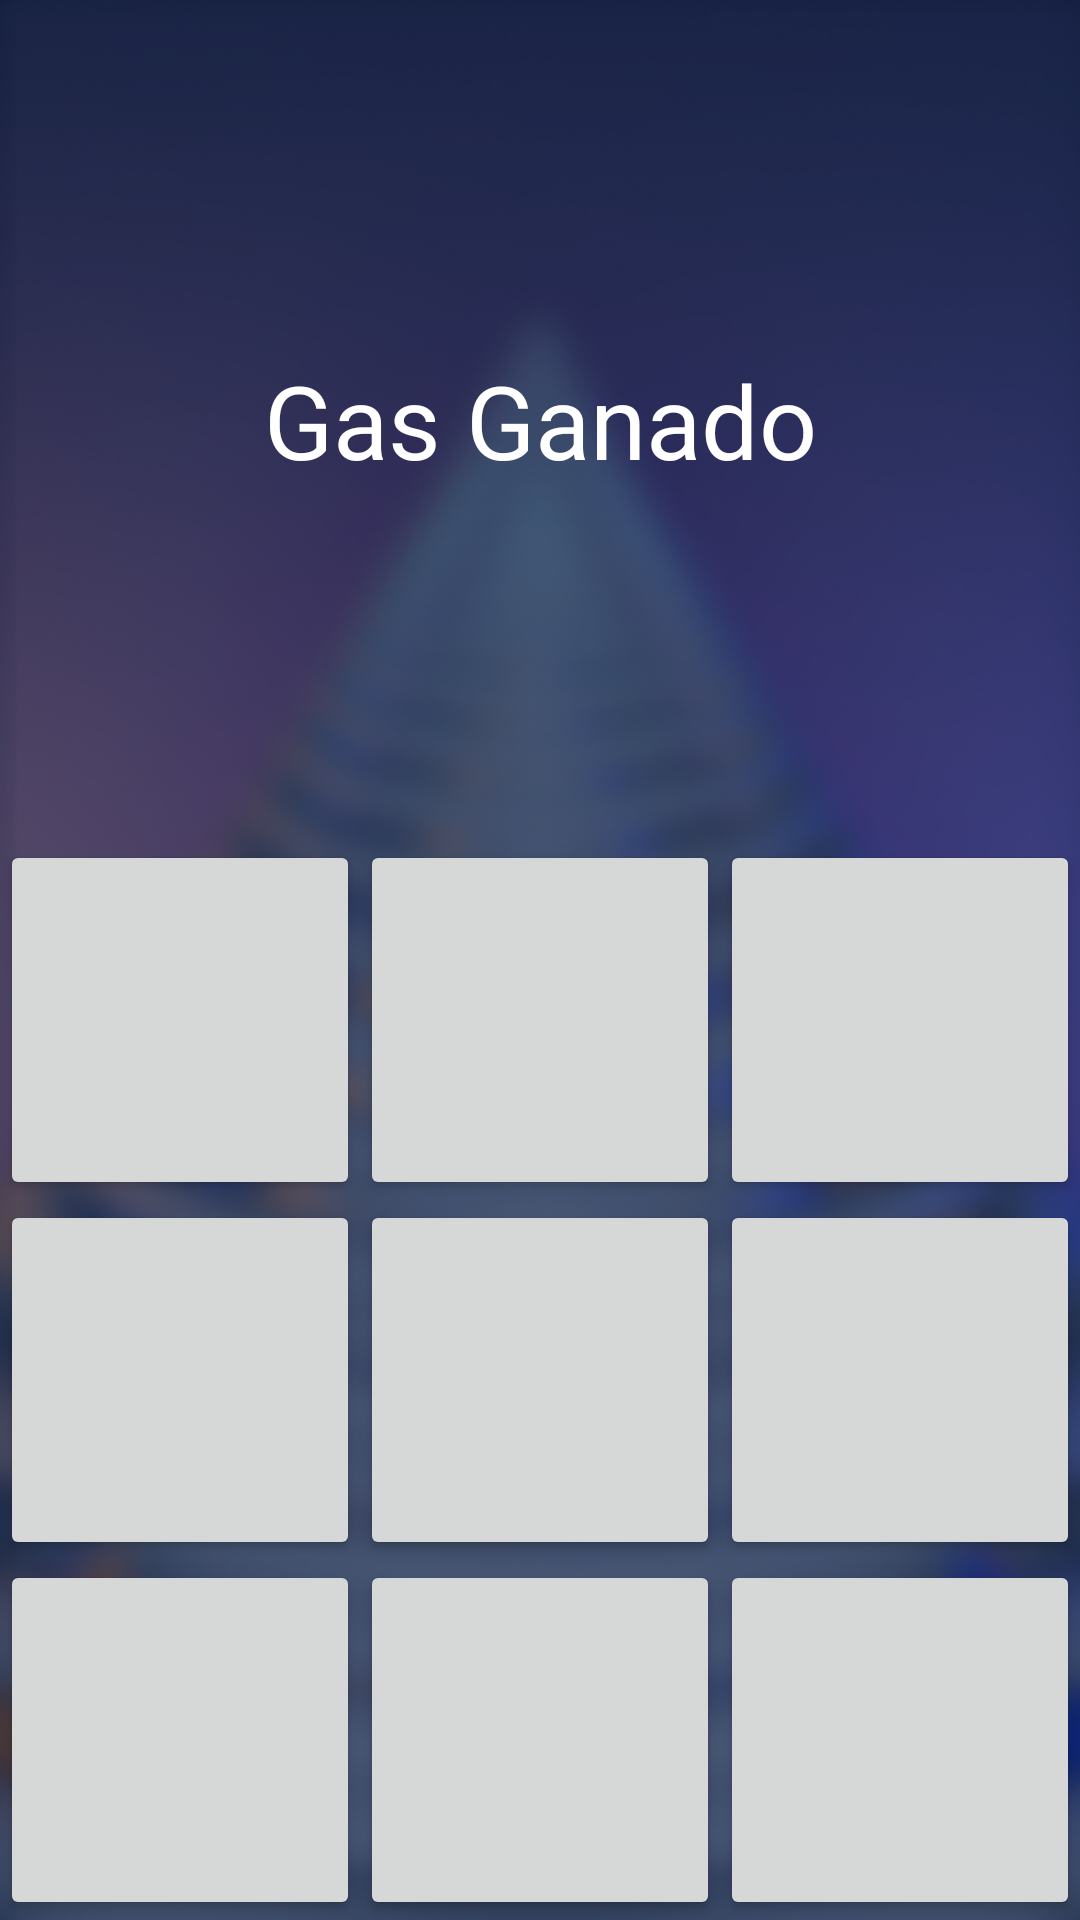

Write the Android layout XML for this screen, with the resource values it uses.
<!-- AndroidManifest.xml: application theme Theme.ResistoresApp_v2 -->
<!-- res/layout/activity_game.xml -->
<?xml version="1.0" encoding="utf-8"?>
<androidx.constraintlayout.widget.ConstraintLayout xmlns:android="http://schemas.android.com/apk/res/android"
    xmlns:app="http://schemas.android.com/apk/res-auto"
    xmlns:tools="http://schemas.android.com/tools"
    android:layout_width="match_parent"
    android:layout_height="match_parent"
    android:background="@drawable/home"
    tools:context=".GameActivity"
    >

    <Button
        android:id="@+id/b7"
        android:layout_width="0dp"
        android:layout_height="0dp"
        android:onClick="ponerFicha"
        app:layout_constraintBottom_toBottomOf="parent"
        app:layout_constraintDimensionRatio="w,1:1"
        app:layout_constraintEnd_toStartOf="@+id/b8"
        app:layout_constraintHorizontal_bias="0.5"
        app:layout_constraintStart_toStartOf="parent" />

    <Button
        android:id="@+id/b8"
        android:layout_width="0dp"
        android:layout_height="0dp"
        android:onClick="ponerFicha"
        app:layout_constraintBottom_toBottomOf="parent"
        app:layout_constraintDimensionRatio="w,1:1"
        app:layout_constraintEnd_toStartOf="@+id/b9"
        app:layout_constraintHorizontal_bias="0.5"
        app:layout_constraintStart_toEndOf="@+id/b7" />

    <Button
        android:id="@+id/b9"
        android:layout_width="0dp"
        android:layout_height="0dp"
        android:onClick="ponerFicha"
        app:layout_constraintBottom_toBottomOf="parent"
        app:layout_constraintDimensionRatio="w,1:1"
        app:layout_constraintEnd_toEndOf="parent"
        app:layout_constraintHorizontal_bias="0.5"
        app:layout_constraintStart_toEndOf="@+id/b8" />

    <Button
        android:id="@+id/b4"
        android:layout_width="0dp"
        android:layout_height="0dp"
        android:onClick="ponerFicha"
        app:layout_constraintBottom_toTopOf="@+id/b7"
        app:layout_constraintDimensionRatio="1:1"
        app:layout_constraintEnd_toStartOf="@+id/b5"
        app:layout_constraintHorizontal_bias="0.5"
        app:layout_constraintStart_toStartOf="parent" />

    <Button
        android:id="@+id/b5"
        android:layout_width="0dp"
        android:layout_height="0dp"
        android:onClick="ponerFicha"
        app:layout_constraintBottom_toTopOf="@+id/b8"
        app:layout_constraintDimensionRatio="1:1"
        app:layout_constraintEnd_toStartOf="@+id/b6"
        app:layout_constraintHorizontal_bias="0.5"
        app:layout_constraintStart_toEndOf="@+id/b4" />

    <Button
        android:id="@+id/b6"
        android:layout_width="0dp"
        android:layout_height="0dp"
        android:onClick="ponerFicha"
        app:layout_constraintBottom_toTopOf="@+id/b9"
        app:layout_constraintDimensionRatio="1:1"
        app:layout_constraintEnd_toEndOf="parent"
        app:layout_constraintHorizontal_bias="0.5"
        app:layout_constraintStart_toEndOf="@+id/b5" />

    <Button
        android:id="@+id/b1"
        android:layout_width="0dp"
        android:layout_height="0dp"
        android:onClick="ponerFicha"
        app:layout_constraintBottom_toTopOf="@+id/b4"
        app:layout_constraintDimensionRatio="1:1"
        app:layout_constraintEnd_toStartOf="@+id/b2"
        app:layout_constraintHorizontal_bias="0.5"
        app:layout_constraintStart_toStartOf="parent" />

    <Button
        android:id="@+id/b2"
        android:layout_width="0dp"
        android:layout_height="0dp"
        android:onClick="ponerFicha"
        app:layout_constraintBottom_toTopOf="@+id/b5"
        app:layout_constraintDimensionRatio="1:1"
        app:layout_constraintEnd_toStartOf="@+id/b3"
        app:layout_constraintHorizontal_bias="0.5"
        app:layout_constraintStart_toEndOf="@+id/b1" />

    <Button
        android:id="@+id/b3"
        android:layout_width="0dp"
        android:layout_height="0dp"
        android:onClick="ponerFicha"
        app:layout_constraintBottom_toTopOf="@+id/b6"
        app:layout_constraintDimensionRatio="1:1"
        app:layout_constraintEnd_toEndOf="parent"
        app:layout_constraintHorizontal_bias="0.5"
        app:layout_constraintStart_toEndOf="@+id/b2" />

    <TextView
        android:id="@+id/tvInfo"
        android:layout_width="wrap_content"
        android:layout_height="wrap_content"
        android:text="Gas Ganado"
        android:textColor="#FFFFFF"
        android:textSize="34sp"
        app:layout_constraintBottom_toTopOf="@+id/b2"
        app:layout_constraintEnd_toEndOf="parent"
        app:layout_constraintStart_toStartOf="parent"
        app:layout_constraintTop_toTopOf="parent" />
</androidx.constraintlayout.widget.ConstraintLayout>
<!-- resources referenced by this layout -->
<resources>
  <!-- drawable home: png bitmap (drawable, 222097 bytes) -->
  <style name="Theme.ResistoresApp_v2" parent="Theme.AppCompat.Light.NoActionBar">
          
          <item name="colorPrimary">@color/purple_500</item>
          <item name="colorPrimaryVariant">@color/purple_700</item>
          <item name="colorOnPrimary">@color/white</item>
          
          <item name="colorSecondary">@color/teal_200</item>
          <item name="colorSecondaryVariant">@color/teal_700</item>
          <item name="colorOnSecondary">@color/black</item>
          
          <item name="android:statusBarColor" tools:targetApi="l">?attr/colorPrimaryVariant</item>
          
      </style>
  <!-- not gathered from this repository: default colours our renderer supplied (Android Studio template values) -->
  <color name="purple_500">#FF6200EE</color>
  <color name="purple_700">#FF3700B3</color>
  <color name="teal_200">#FF03DAC5</color>
  <color name="teal_700">#FF018786</color>
  <color name="black">#FF000000</color>
  <color name="white">#FFFFFFFF</color>
</resources>
